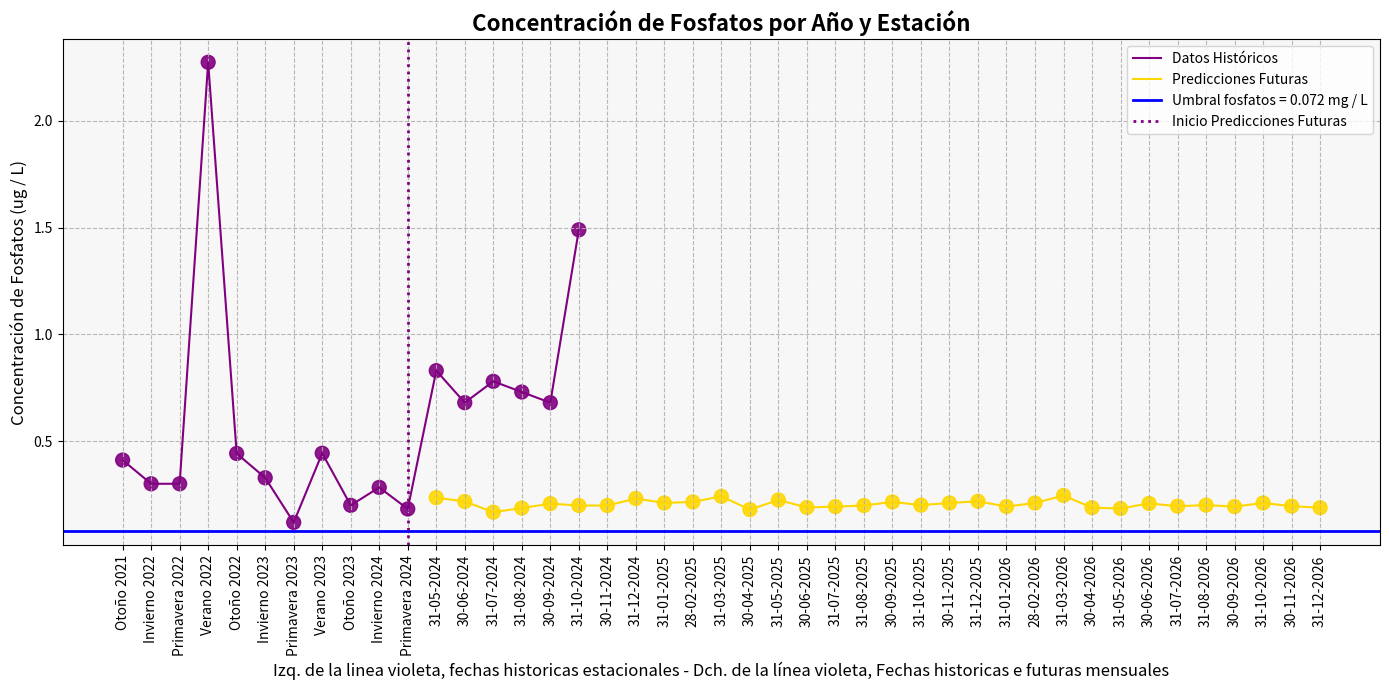

Write Python code to recreate this figure.
import pandas as pd
import matplotlib.pyplot as plt
import numpy as np

# Crear un DataFrame con los datos de fosfatos históricos
data = {
    'Año': [2019, 2020, 2021, 2022, 2023, 2024],  # Incluir el año 2024 para Primavera
    'Invierno (31-01)': [None, None, None, 0.300, 0.328, 0.283],  # No cambiar Invierno 2024
    'Primavera (30-04)': [None, None, None, 0.300, 0.119, 0.182],  # Establecer un valor para Primavera 2024
    'Verano (31-07)': [None, None, None, 2.275, 0.443, None],  # No cambiar Verano 2024
    'Otoño (31-10)': [None, None, 0.411, 0.442, 0.199, None]  # No cambiar Otoño 2024
}

df = pd.DataFrame(data)

# Datos de predicción de fosfatos
predicciones = {
    'Fecha': [
        '2024-05-31', '2024-06-30', '2024-07-31', '2024-08-31', '2024-09-30', '2024-10-31', '2024-11-30',
        '2024-12-31', '2025-01-31', '2025-02-28', '2025-03-31', '2025-04-30', '2025-05-31', '2025-06-30',
        '2025-07-31', '2025-08-31', '2025-09-30', '2025-10-31', '2025-11-30', '2025-12-31', '2026-01-31',
        '2026-02-28', '2026-03-31', '2026-04-30', '2026-05-31', '2026-06-30', '2026-07-31', '2026-08-31',
        '2026-09-30', '2026-10-31', '2026-11-30', '2026-12-31'
    ],
    'Predicción de Fosfatos': [
        0.235, 0.217, 0.167, 0.186, 0.207, 0.198, 0.198, 0.231, 0.210, 0.215, 0.241, 0.179, 
        0.224, 0.189, 0.193, 0.198, 0.215, 0.200, 0.210, 0.218, 0.193, 0.210, 0.245, 0.188,
        0.184, 0.208, 0.195, 0.200, 0.193, 0.210, 0.195, 0.188
    ]
}


# Convertir las fechas de predicción a formato datetime
predicciones_df = pd.DataFrame(predicciones)
predicciones_df['Fecha'] = pd.to_datetime(predicciones_df['Fecha'])

# Crear listas para almacenar los valores secuenciales
valores = []
etiquetas = []
colores = []

# Definir colores para cada estación en los datos históricos
color_estaciones = {
    'Invierno (31-01)': 'purple',
    'Primavera (30-04)': 'purple',
    'Verano (31-07)': 'purple',
    'Otoño (31-10)': 'purple'
}

# Añadir los datos históricos al gráfico
for index, row in df.iterrows():
    for estacion in ['Invierno (31-01)', 'Primavera (30-04)', 'Verano (31-07)', 'Otoño (31-10)']:
        # Verificar si el valor es finito
        if pd.notna(row[estacion]) and np.isfinite(row[estacion]):  # Solo agregar valores finitos
            valores.append(row[estacion])
            # Cambiar el formato de la etiqueta a día-mes-año
            fecha_etiqueta = f"{estacion.split()[0]} {int(row['Año'])}"
            etiquetas.append(fecha_etiqueta)
            
            # Asignar color verde a los datos históricos (no futuros)
            color = color_estaciones[estacion]
                
            colores.append(color)

# Añadir los datos de predicción al gráfico
for i, row in predicciones_df.iterrows():
    valores.append(row['Predicción de Fosfatos'])
    etiquetas.append(row['Fecha'].strftime('%d-%m-%Y'))  # Convertir la fecha al formato dd-mm-aaaa
    colores.append('gold')  # Color para las predicciones (naranja)

# Datos reales de fosfatos (ya procesados)
fechas_reales = ['31-05-2024', '30-06-2024', '31-07-2024', '31-08-2024', '30-09-2024', '31-10-2024']
valores_reales = [0.83, 0.68, 0.78, 0.73, 0.68, 1.49]

# Añadir los datos reales de fosfatos al gráfico
for i, valor in enumerate(valores_reales):
    # Buscar la fecha de la predicción más cercana para colocar el valor real en la posición correcta
    fecha_real = fechas_reales[i]
    indice_fecha = predicciones_df[predicciones_df['Fecha'].dt.strftime('%d-%m-%Y') == fecha_real].index[0]
    
    valores.append(valor)
    etiquetas.append(predicciones_df.loc[indice_fecha, 'Fecha'].strftime('%d-%m-%Y'))  # Usar la fecha de la predicción
    colores.append('purple')  # Color verde para los valores reales (no futuros)

# Crear el gráfico
plt.figure(figsize=(14, 7))

# Graficar los puntos de todos los datos
plt.scatter(etiquetas, valores, c=colores, marker='o', s=100, alpha=0.9)

# Graficar las líneas de los puntos
# Línea de los datos históricos (verdes)
historicos = [v for c, v in zip(colores, valores) if c == 'purple']
etiquetas_historicos = [e for c, e in zip(colores, etiquetas) if c == 'purple']
plt.plot(etiquetas_historicos, historicos, linestyle='-', color='purple', label='Datos Históricos')

# Línea de las predicciones (naranjas)
predicciones = [v for c, v in zip(colores, valores) if c == 'gold']
etiquetas_predicciones = [e for c, e in zip(colores, etiquetas) if c == 'gold']
plt.plot(etiquetas_predicciones, predicciones, linestyle='-', color='gold', label='Predicciones Futuras')

# Añadir una línea horizontal en y=0.08 (como referencia)
plt.axhline(y=0.08, color='blue', linestyle='-', linewidth=2, label='Umbral fosfatos = 0.072 mg / L')

# Buscar el índice del punto correspondiente (en este caso, Primavera 2024)
indice_fecha_predicciones = None
for i, etiqueta in enumerate(etiquetas):
    if 'Primavera' in etiqueta and '2024' in etiqueta:
        indice_fecha_predicciones = i
        break

# Añadir línea vertical en la fecha de inicio de las predicciones futuras
if indice_fecha_predicciones is not None:
    plt.axvline(x=indice_fecha_predicciones, color='purple', linestyle=':', linewidth=2, label="Inicio Predicciones Futuras")
else:
    print("No se encontró la fecha de inicio de las predicciones futuras.")

# Personalizar el gráfico
plt.title('Concentración de Fosfatos por Año y Estación', fontsize=16, fontweight='bold')
plt.xlabel('Izq. de la linea violeta, fechas historicas estacionales - Dch. de la línea violeta, Fechas historicas e futuras mensuales', fontsize=12)
plt.ylabel('Concentración de Fosfatos (ug / L)', fontsize=12)

# Hacer los ejes X más legibles
plt.xticks(rotation=90, fontsize=10)
plt.yticks(fontsize=10)

# Añadir fondo animado
plt.gca().set_facecolor('#f7f7f7')

# Añadir una cuadrícula suave
plt.grid(True, linestyle='--', alpha=0.9)

# Añadir la línea de la leyenda
plt.legend()

# Mostrar el gráfico
plt.tight_layout()
plt.show()
